Run: headless pygame with SDL's dummy video driver; simulated clock (each Clock.tick advances the game by its frame time, no real sleeping); random seed 0; keys injected as events and as key.get_pressed() state; no mouse input.
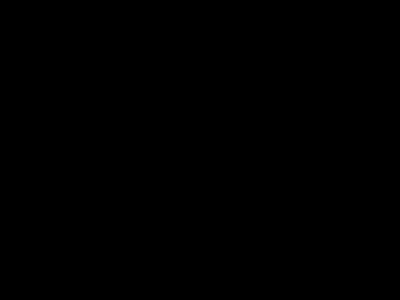
Frame 1 of 4 · flips 1–60 · no input
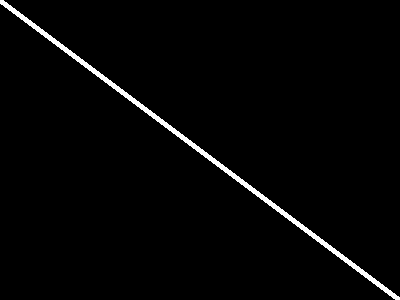
Frame 2 of 4 · flips 61–180 · tapped SPACE, RETURN · held RIGHT (→), D
Frame 3 of 4 · flips 181–300 · held DOWN (↓), S · screen unchanged from frame 2, image omitted
Frame 4 of 4 · flips 301–420 · held LEFT (←), A, UP (↑), W · screen unchanged from frame 3, image omitted

The pygame program that drew these frames:

import pygame
import abc

pygame.init()
width = 400
height = 300
surface = pygame.display.set_mode((width,height))
pygame.display.set_caption('Hello World!')

while True:
    for event in pygame.event.get():
        pygame.draw.line(surface,(255,255,255),(0,0),(width,height),6)
        if (event.type == pygame.QUIT) or (event.type ==
            pygame.KEYDOWN and event.__dict__['key'] == pygame.K_q):
            pygame.quit()
            exit()
    pygame.display.update()

class Drawable(metaclass = abc.ABCMeta):
    def __init__(self,x=0,y=0):
        self.__x = x
        self.__y = y
        
    def getLocation(self):
        return (self.__x,self.__y)
    
    def setLocation(self,x=0,y=0):
        self.__x = x
        self.__y = y
    
    
